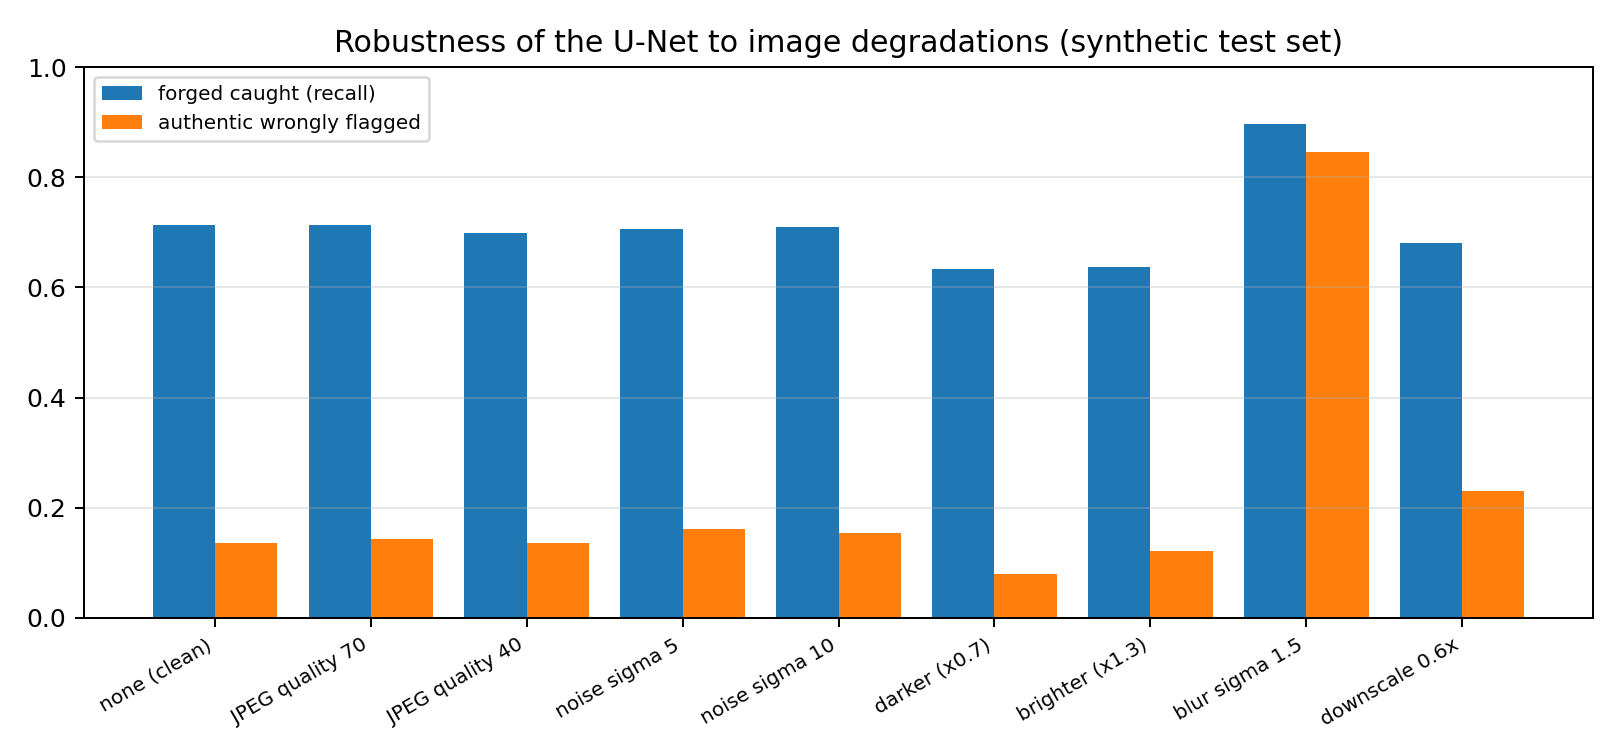

The table this chart was drawn from, first rows:
condition, recall, false_positive_rate, accuracy, auc
none (clean), 0.7143, 0.1355, 0.7894, 0.842
JPEG quality 70, 0.7143, 0.1429, 0.7857, 0.8443
JPEG quality 40, 0.6996, 0.1355, 0.7821, 0.8325
noise sigma 5, 0.707, 0.1612, 0.7729, 0.8303
noise sigma 10, 0.7106, 0.1538, 0.7784, 0.8281
darker (x0.7), 0.6337, 0.0806, 0.7766, 0.812
brighter (x1.3), 0.6374, 0.1209, 0.7582, 0.7842
blur sigma 1.5, 0.8974, 0.8462, 0.5256, 0.6203
downscale 0.6x, 0.6813, 0.2308, 0.7253, 0.795
